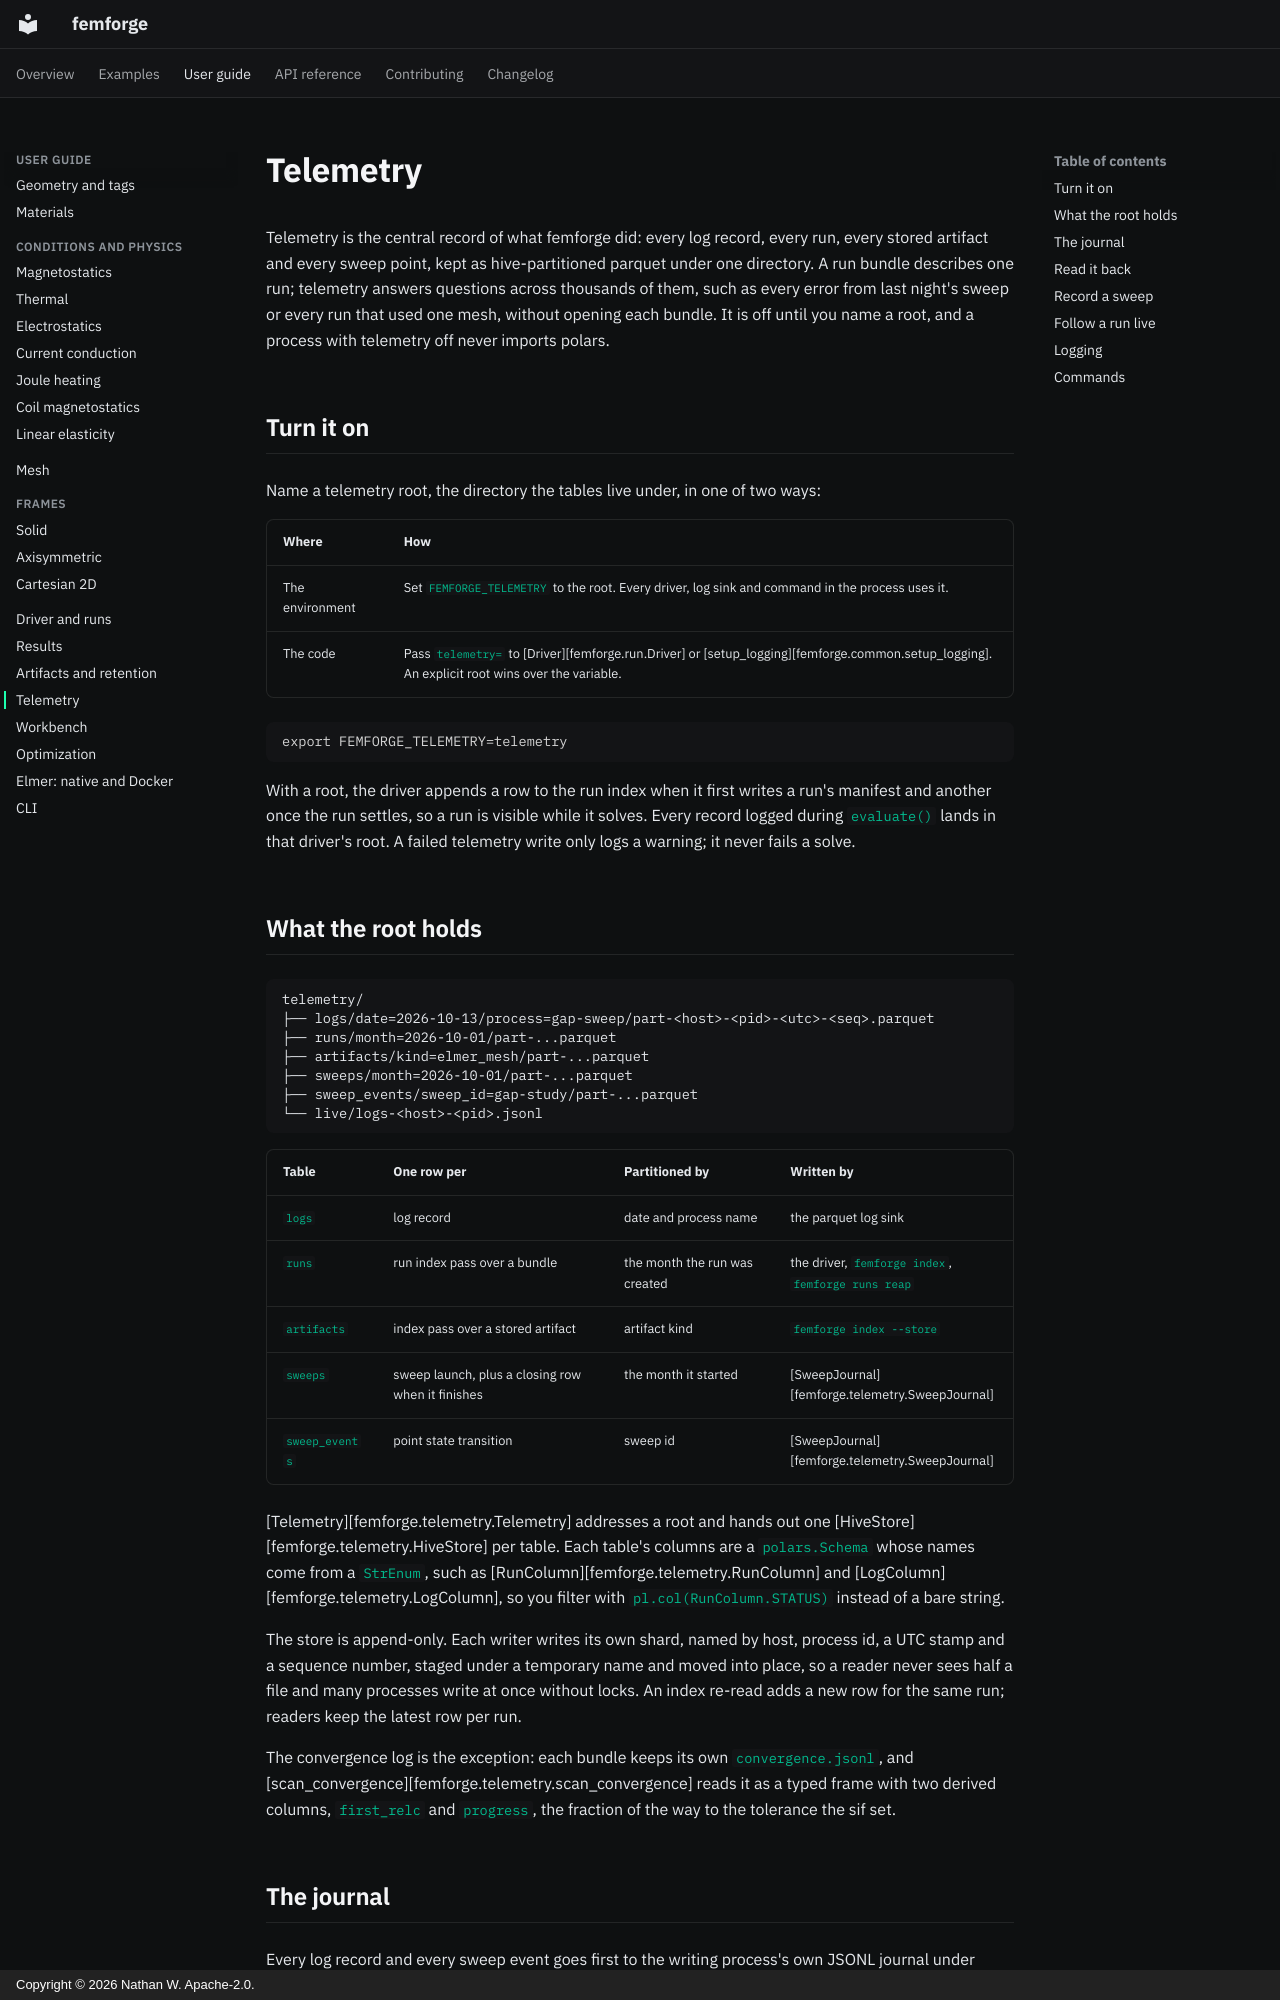

repository: femforge-io/femforge · page: user-guide/telemetry/index.html · generator: mkdocs · copyright: Copyright © 2026 Nathan W. Apache-2.0.

# Telemetry

Telemetry is the central record of what femforge did: every log record, every run, every stored artifact and every sweep point, kept as hive-partitioned parquet under one directory. A run bundle describes one run; telemetry answers questions across thousands of them, such as every error from last night's sweep or every run that used one mesh, without opening each bundle. It is off until you name a root, and a process with telemetry off never imports polars.

## Turn it on

Name a telemetry root, the directory the tables live under, in one of two ways:

| Where | How |
|---|---|
| The environment | Set `FEMFORGE_TELEMETRY` to the root. Every driver, log sink and command in the process uses it. |
| The code | Pass `telemetry=` to [Driver][femforge.run.Driver] or [setup_logging][femforge.common.setup_logging]. An explicit root wins over the variable. |

```console
export FEMFORGE_TELEMETRY=telemetry
```

With a root, the driver appends a row to the run index when it first writes a run's manifest and another once the run settles, so a run is visible while it solves. Every record logged during `evaluate()` lands in that driver's root. A failed telemetry write only logs a warning; it never fails a solve.

## What the root holds

```text
telemetry/
├── logs/date=2026-10-13/process=gap-sweep/part-<host>-<pid>-<utc>-<seq>.parquet
├── runs/month=2026-10-01/part-...parquet
├── artifacts/kind=elmer_mesh/part-...parquet
├── sweeps/month=2026-10-01/part-...parquet
├── sweep_events/sweep_id=gap-study/part-...parquet
└── live/logs-<host>-<pid>.jsonl
```

| Table | One row per | Partitioned by | Written by |
|---|---|---|---|
| `logs` | log record | date and process name | the parquet log sink |
| `runs` | run index pass over a bundle | the month the run was created | the driver, `femforge index`, `femforge runs reap` |
| `artifacts` | index pass over a stored artifact | artifact kind | `femforge index --store` |
| `sweeps` | sweep launch, plus a closing row when it finishes | the month it started | [SweepJournal][femforge.telemetry.SweepJournal] |
| `sweep_events` | point state transition | sweep id | [SweepJournal][femforge.telemetry.SweepJournal] |

[Telemetry][femforge.telemetry.Telemetry] addresses a root and hands out one [HiveStore][femforge.telemetry.HiveStore] per table. Each table's columns are a `polars.Schema` whose names come from a `StrEnum`, such as [RunColumn][femforge.telemetry.RunColumn] and [LogColumn][femforge.telemetry.LogColumn], so you filter with `pl.col(RunColumn.STATUS)` instead of a bare string.

The store is append-only. Each writer writes its own shard, named by host, process id, a UTC stamp and a sequence number, staged under a temporary name and moved into place, so a reader never sees half a file and many processes write at once without locks. An index re-read adds a new row for the same run; readers keep the latest row per run.

The convergence log is the exception: each bundle keeps its own `convergence.jsonl`, and [scan_convergence][femforge.telemetry.scan_convergence] reads it as a typed frame with two derived columns, `first_relc` and `progress`, the fraction of the way to the tolerance the sif set.
